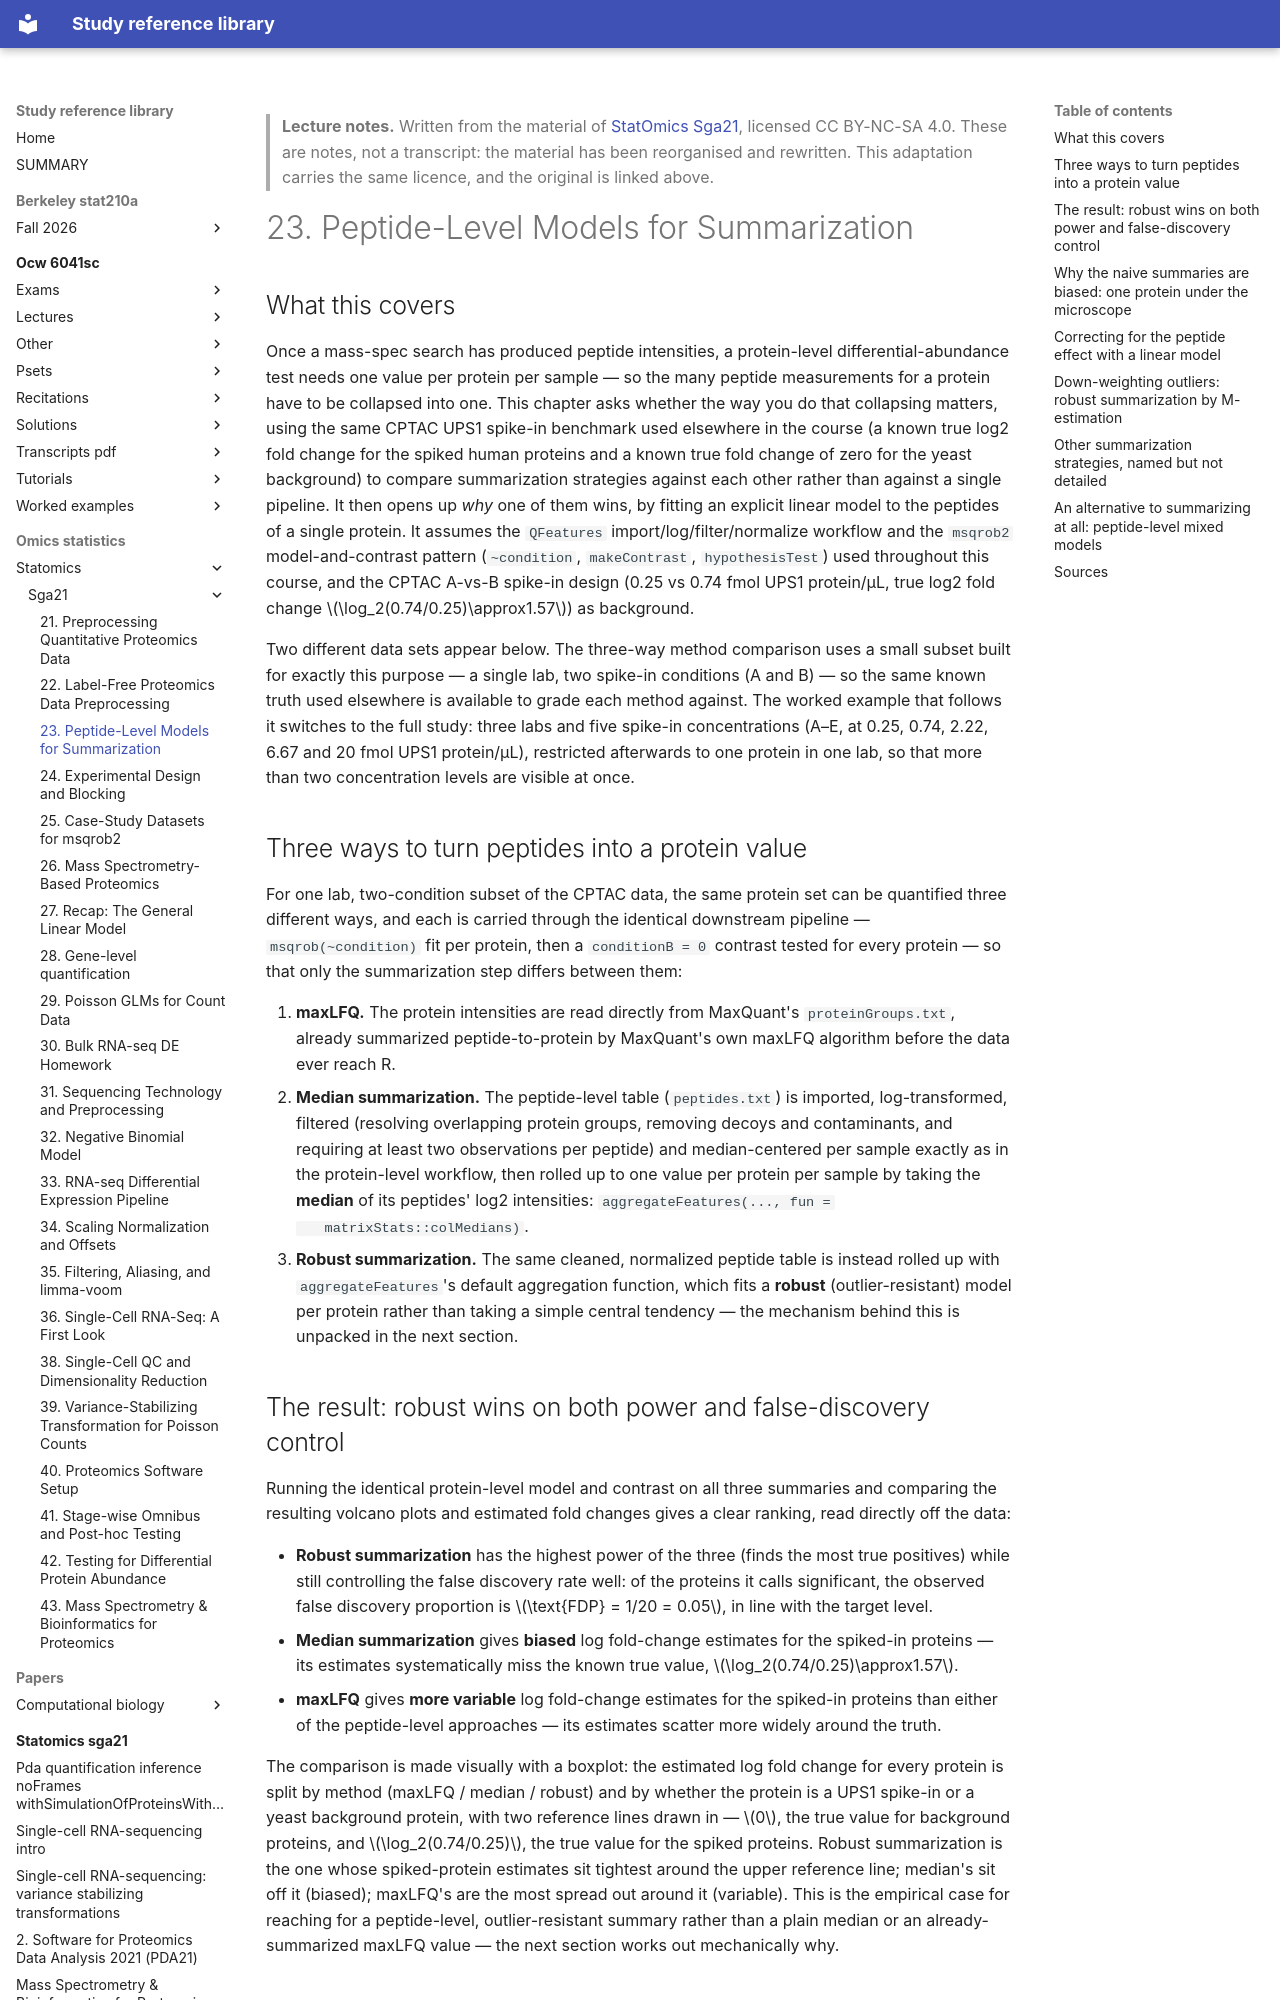

repository: Claptar/knowledge-base-library · page: omics-statistics/statomics/sga21/23-peptide-level-models-for-summarization/index.html · generator: mkdocs

---
title: "23. Peptide-Level Models for Summarization"
course: "StatOmics Sga21"
chapter: 23
source: "https://github.com/statOmics/SGA21"
licence: "CC BY-NC-SA 4.0"
written: "2026-09-20"
---

> **Lecture notes.** Written from the material of [StatOmics Sga21](https://github.com/statOmics/SGA21), licensed CC BY-NC-SA 4.0. These are notes, not a transcript: the material has been reorganised and rewritten. This adaptation carries the same licence, and the original is linked above.

# 23. Peptide-Level Models for Summarization

## What this covers

Once a mass-spec search has produced peptide intensities, a protein-level differential-abundance
test needs one value per protein per sample — so the many peptide measurements for a protein have
to be collapsed into one. This chapter asks whether the way you do that collapsing matters, using
the same CPTAC UPS1 spike-in benchmark used elsewhere in the course (a known true log2 fold change
for the spiked human proteins and a known true fold change of zero for the yeast background) to
compare summarization strategies against each other rather than against a single pipeline. It then
opens up *why* one of them wins, by fitting an explicit linear model to the peptides of a single
protein. It assumes the `QFeatures` import/log/filter/normalize workflow and the `msqrob2`
model-and-contrast pattern (`~condition`, `makeContrast`, `hypothesisTest`) used throughout this
course, and the CPTAC A-vs-B spike-in design (0.25 vs 0.74 fmol UPS1 protein/µL, true log2 fold
change $\log_2(0.74/0.25)\approx1.57$) as background.

Two different data sets appear below. The three-way method comparison uses a small subset built
for exactly this purpose — a single lab, two spike-in conditions (A and B) — so the same known
truth used elsewhere is available to grade each method against. The worked example that follows it
switches to the full study: three labs and five spike-in concentrations (A–E, at 0.25, 0.74, 2.22,
6.67 and 20 fmol UPS1 protein/µL), restricted afterwards to one protein in one lab, so that more
than two concentration levels are visible at once.

## Three ways to turn peptides into a protein value

For one lab, two-condition subset of the CPTAC data, the same protein set can be quantified three
different ways, and each is carried through the identical downstream pipeline — `msqrob(~condition)`
fit per protein, then a `conditionB = 0` contrast tested for every protein — so that only the
summarization step differs between them:

1. **maxLFQ.** The protein intensities are read directly from MaxQuant's `proteinGroups.txt`,
   already summarized peptide-to-protein by MaxQuant's own maxLFQ algorithm before the data ever
   reach R.
2. **Median summarization.** The peptide-level table (`peptides.txt`) is imported, log-transformed,
   filtered (resolving overlapping protein groups, removing decoys and contaminants, and requiring
   at least two observations per peptide) and median-centered per sample exactly as in the
   protein-level workflow, then rolled up to one value per protein per sample by taking the
   **median** of its peptides' log2 intensities: `aggregateFeatures(..., fun =
   matrixStats::colMedians)`.
3. **Robust summarization.** The same cleaned, normalized peptide table is instead rolled up with
   `aggregateFeatures`'s default aggregation function, which fits a **robust** (outlier-resistant)
   model per protein rather than taking a simple central tendency — the mechanism behind this is
   unpacked in the next section.

## The result: robust wins on both power and false-discovery control

Running the identical protein-level model and contrast on all three summaries and comparing the
resulting volcano plots and estimated fold changes gives a clear ranking, read directly off the
data:

- **Robust summarization** has the highest power of the three (finds the most true positives) while
  still controlling the false discovery rate well: of the proteins it calls significant, the
  observed false discovery proportion is $\text{FDP} = 1/20 = 0.05$, in line with the target level.
- **Median summarization** gives **biased** log fold-change estimates for the spiked-in proteins —
  its estimates systematically miss the known true value, $\log_2(0.74/0.25)\approx1.57$.
- **maxLFQ** gives **more variable** log fold-change estimates for the spiked-in proteins than
  either of the peptide-level approaches — its estimates scatter more widely around the truth.

The comparison is made visually with a boxplot: the estimated log fold change for every protein is
split by method (maxLFQ / median / robust) and by whether the protein is a UPS1 spike-in or a yeast
background protein, with two reference lines drawn in — $0$, the true value for background
proteins, and $\log_2(0.74/0.25)$, the true value for the spiked proteins. Robust summarization is
the one whose spiked-protein estimates sit tightest around the upper reference line; median's sit
off it (biased); maxLFQ's are the most spread out around it (variable). This is the empirical case
for reaching for a peptide-level, outlier-resistant summary rather than a plain median or an
already-summarized maxLFQ value — the next section works out mechanically why.
